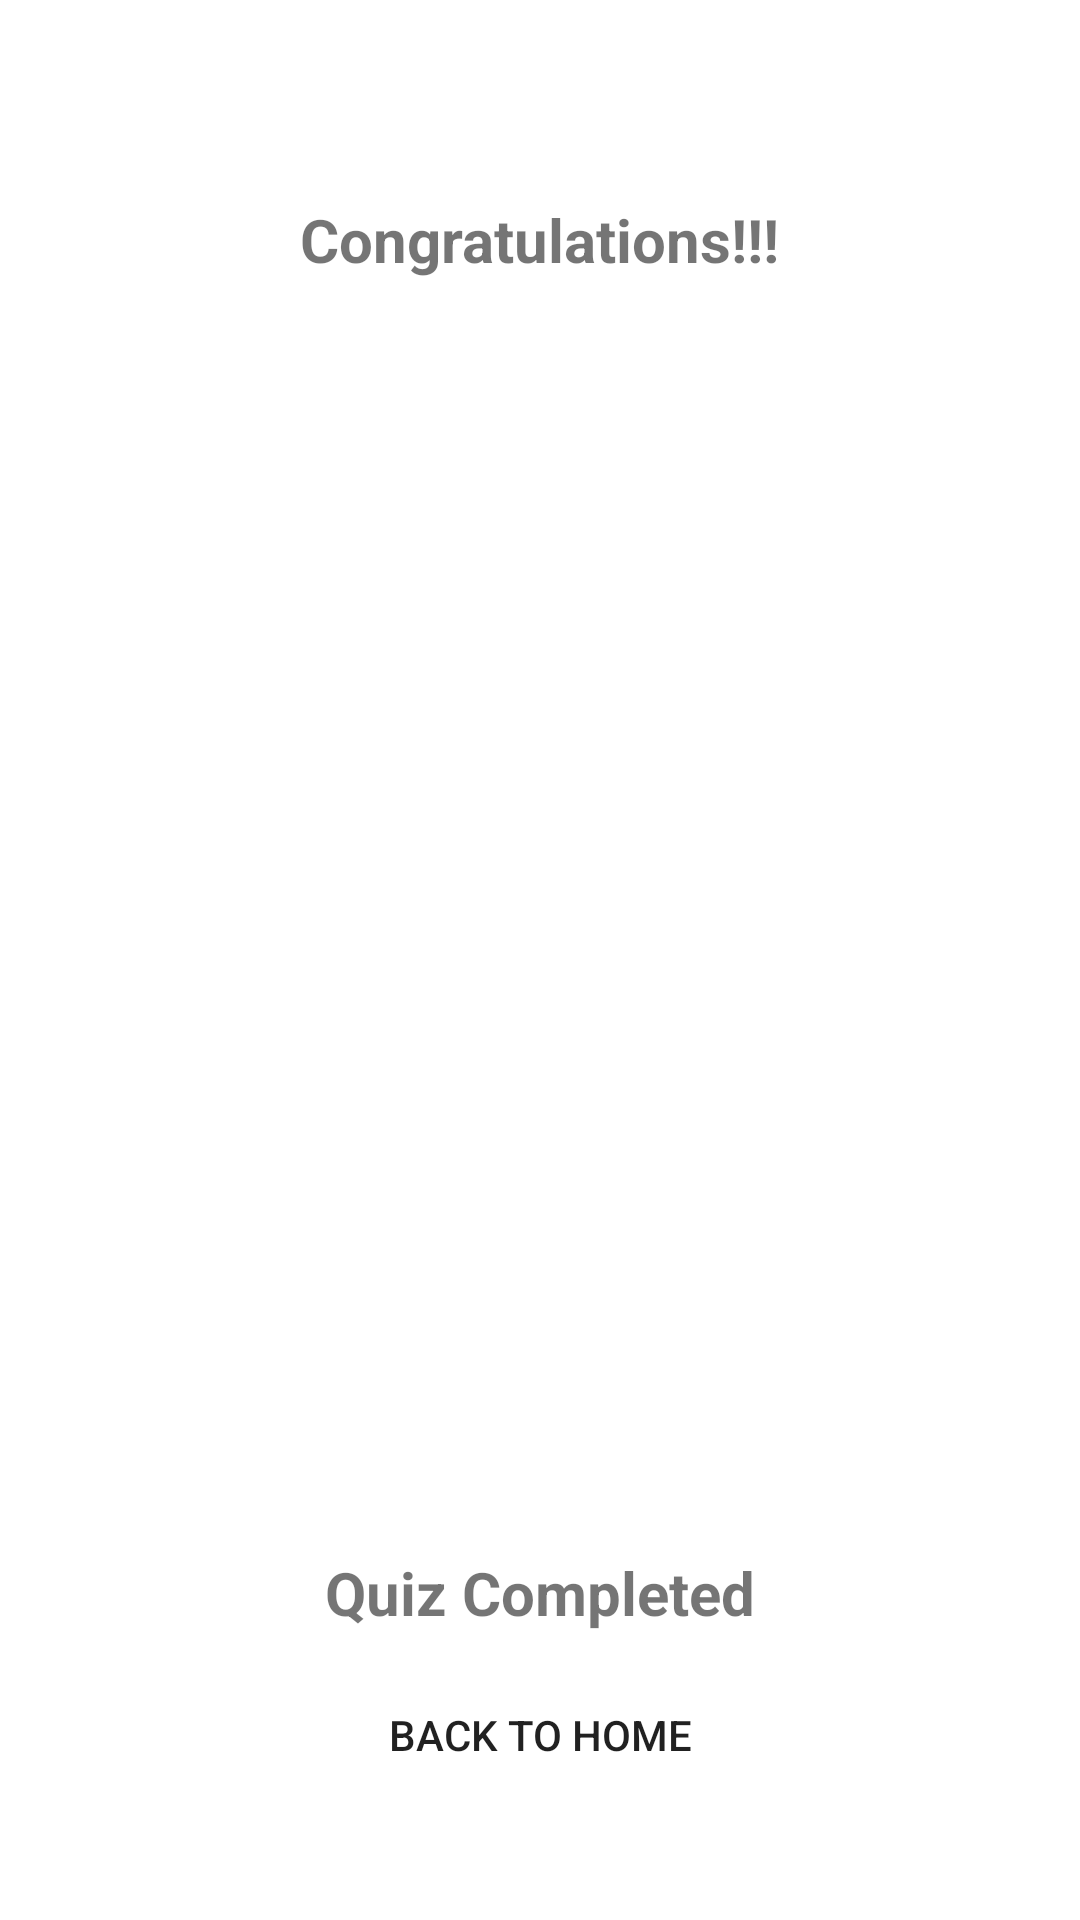

Here is an Android app screen rendered from its layout file. Give the layout XML and the strings, colors and styles it references.
<!-- AndroidManifest.xml: application theme Theme.QuizApp -->
<!-- res/layout/quiz_completion_layout.xml -->
<?xml version="1.0" encoding="utf-8"?>
<LinearLayout xmlns:android="http://schemas.android.com/apk/res/android"
    android:layout_width="match_parent"
    android:layout_height="match_parent"
    android:orientation="vertical"
    android:gravity="center">
    <LinearLayout
        android:layout_width="match_parent"
        android:layout_height="0dp"
        android:layout_weight="2.5"
        android:gravity="center">
    <TextView
        android:layout_width="wrap_content"
        android:layout_height="wrap_content"
        android:text="Congratulations!!!"
        android:textSize="20sp"
        android:textStyle="bold"/>

    </LinearLayout>


    <LinearLayout
        android:layout_width="match_parent"
        android:layout_height="0dp"
        android:layout_weight="5">
    <ImageView
        android:layout_width="wrap_content"
        android:layout_height="wrap_content"
        android:src="@drawable/trophy"
        android:layout_margin="40dp"
        android:padding="40dp"/>
    </LinearLayout>
    <LinearLayout
        android:layout_width="match_parent"
        android:layout_height="0dp"
        android:layout_weight="2.5"
        android:gravity="center"
        android:orientation="vertical">
    <TextView

        android:layout_width="wrap_content"
        android:layout_height="wrap_content"
        android:textSize="20sp"
        android:textStyle="bold"
        android:text="Quiz Completed"/>
        <Button
            android:layout_marginTop="10dp"
            android:id="@+id/back_to_home"
            android:layout_width="wrap_content"
            android:layout_height="wrap_content"
            android:text="Back To Home"
            android:background="@drawable/button_bg"/>
    </LinearLayout>





</LinearLayout>
<!-- resources referenced by this layout -->
<resources>
  <style name="Theme.QuizApp" parent="Theme.MaterialComponents.DayNight.NoActionBar">
          
          <item name="colorPrimary">#f6bd60</item>
          <item name="colorPrimaryVariant">@color/purple_700</item>
          <item name="colorOnPrimary">@color/white</item>
          
          <item name="colorSecondary">#606161</item>
          <item name="colorSecondaryVariant">#606161</item>
          <item name="colorOnSecondary">@color/black</item>
          
          <item name="android:statusBarColor">#4a4e69</item>
  
  
          
      </style>
  <!-- not gathered from this repository: default colours our renderer supplied (Android Studio template values) -->
  <color name="purple_700">#FF3700B3</color>
  <color name="black">#FF000000</color>
  <color name="white">#FFFFFFFF</color>
</resources>
